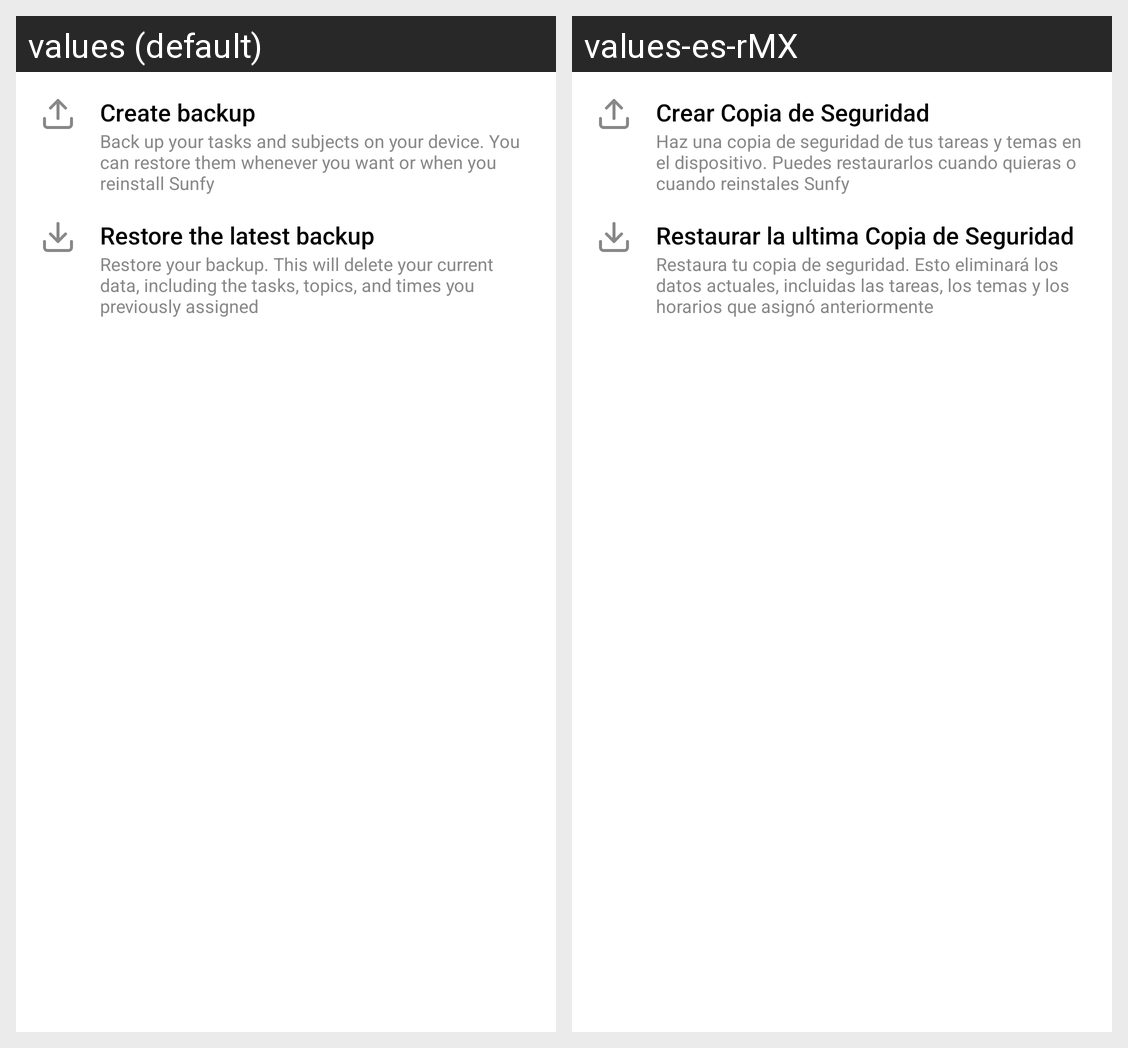

For this localized Android screen grid, give each drawn string resource with its value in every locale shown.
Android screen res/layout/fragment_backups.xml rendered under 2 locales, left to right: values (default), values-es-rMX. Device: Nexus 5 (rendered at 1080×1920; each locale shown at half size, 540×960, under a caption strip naming it); theme Theme.AppWork.
Strings drawn on this screen, with the default value and each locale's value (text and hints the layout hard-codes, and strings that could not be matched under every locale, appear in the picture but are not listed):

create_backup
  values: Create backup
  values-es-rMX: Crear Copia de Seguridad

create_backup_desc
  values: Back up your tasks and subjects on your device. You can restore them whenever you want or when you reinstall Sunfy
  values-es-rMX: Haz una copia de seguridad de tus tareas y temas en el dispositivo. Puedes restaurarlos cuando quieras o cuando reinstales Sunfy

restore_backup
  values: Restore the latest backup
  values-es-rMX: Restaurar la ultima Copia de Seguridad

restore_backup_desc
  values: Restore your backup. This will delete your current data, including the tasks, topics, and times you previously assigned
  values-es-rMX: Restaura tu copia de seguridad. Esto eliminará los datos actuales, incluidas las tareas, los temas y los horarios que asignó anteriormente
